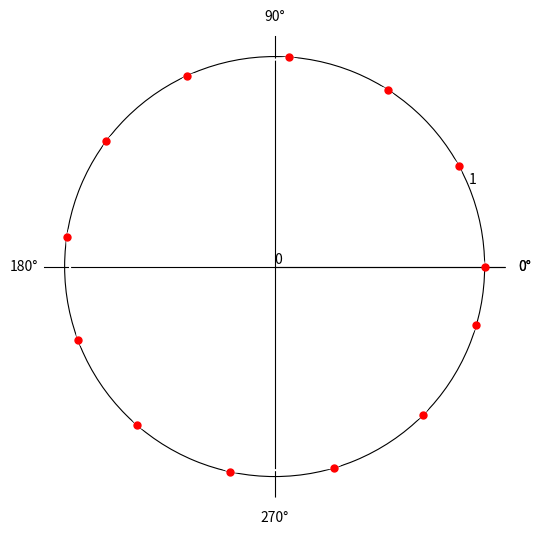

The script that saved this image:
import numpy as np
import matplotlib.pyplot as plt

# 極方程式
# 例:アルキメデスの渦巻線
if __name__ == '__main__':
    # [redacted]
    plt.rcParams['axes.linewidth'] = 0  # x軸目盛りの太さ
    theta = np.arange(0.0, 2 * np.pi, 0.5)  # θの範囲を 0-8π ラジアン(4周分)とする
    plt.figure(figsize=(6, 6), dpi=100)  # A4余裕あり．かつ半分
    r = np.ones(len(theta))  # 極方程式を指定する。

    plt.polar(theta, r, color='w', marker='.', markersize=10, mec='r', mfc='r')  # 極座標グラフのプロット
    plt.ylim(0, 1.1)
    plt.yticks([0, 1])
    plt.tick_params(labelleft='off')
    plt.grid(which='major', color='black', linestyle='-')
    plt.xticks(np.array([0, np.pi / 2, np.pi, np.pi * 3 / 2, 0]))
    plt.show()
